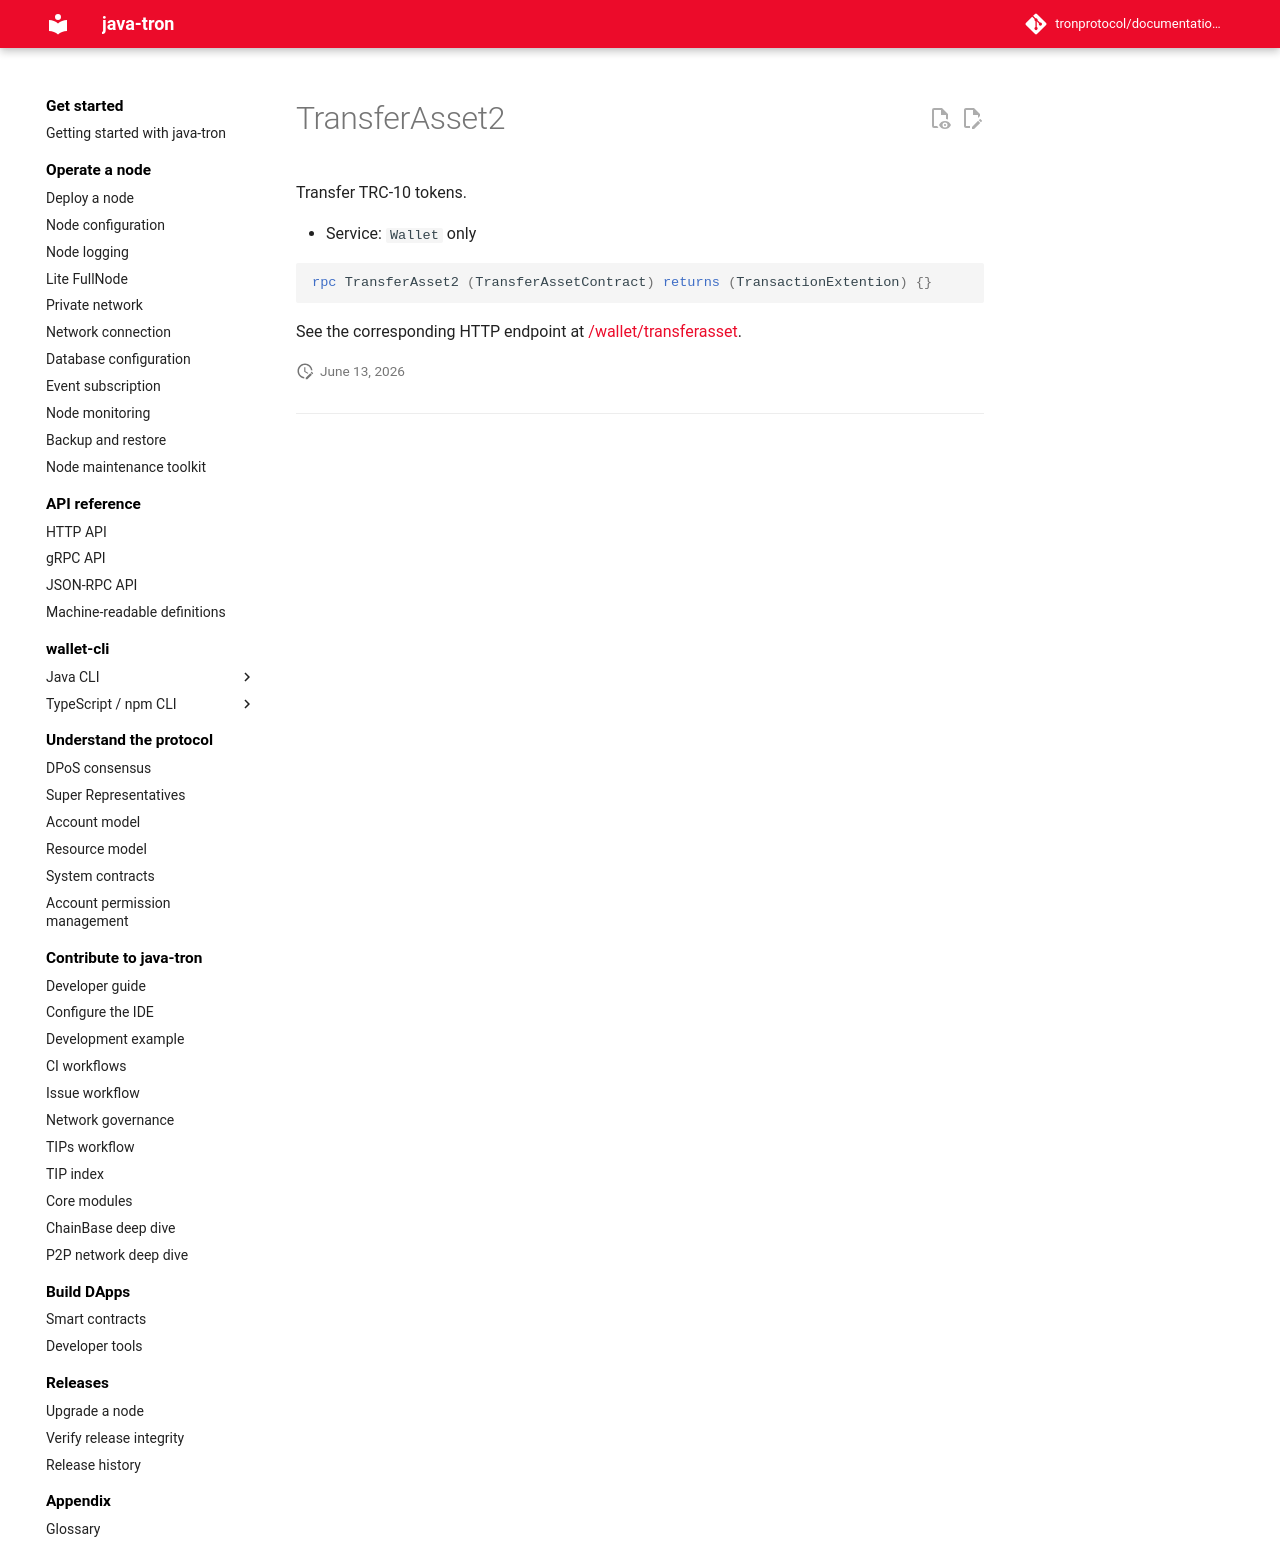

repository: tronprotocol/documentation-en · page: api/rpc/asset/TransferAsset2/index.html · generator: mkdocs

# TransferAsset2

Transfer TRC-10 tokens.

- Service: `Wallet` only

```protobuf
rpc TransferAsset2 (TransferAssetContract) returns (TransactionExtention) {}
```

See the corresponding HTTP endpoint at [/wallet/transferasset](../../http/asset/transferasset.md).
